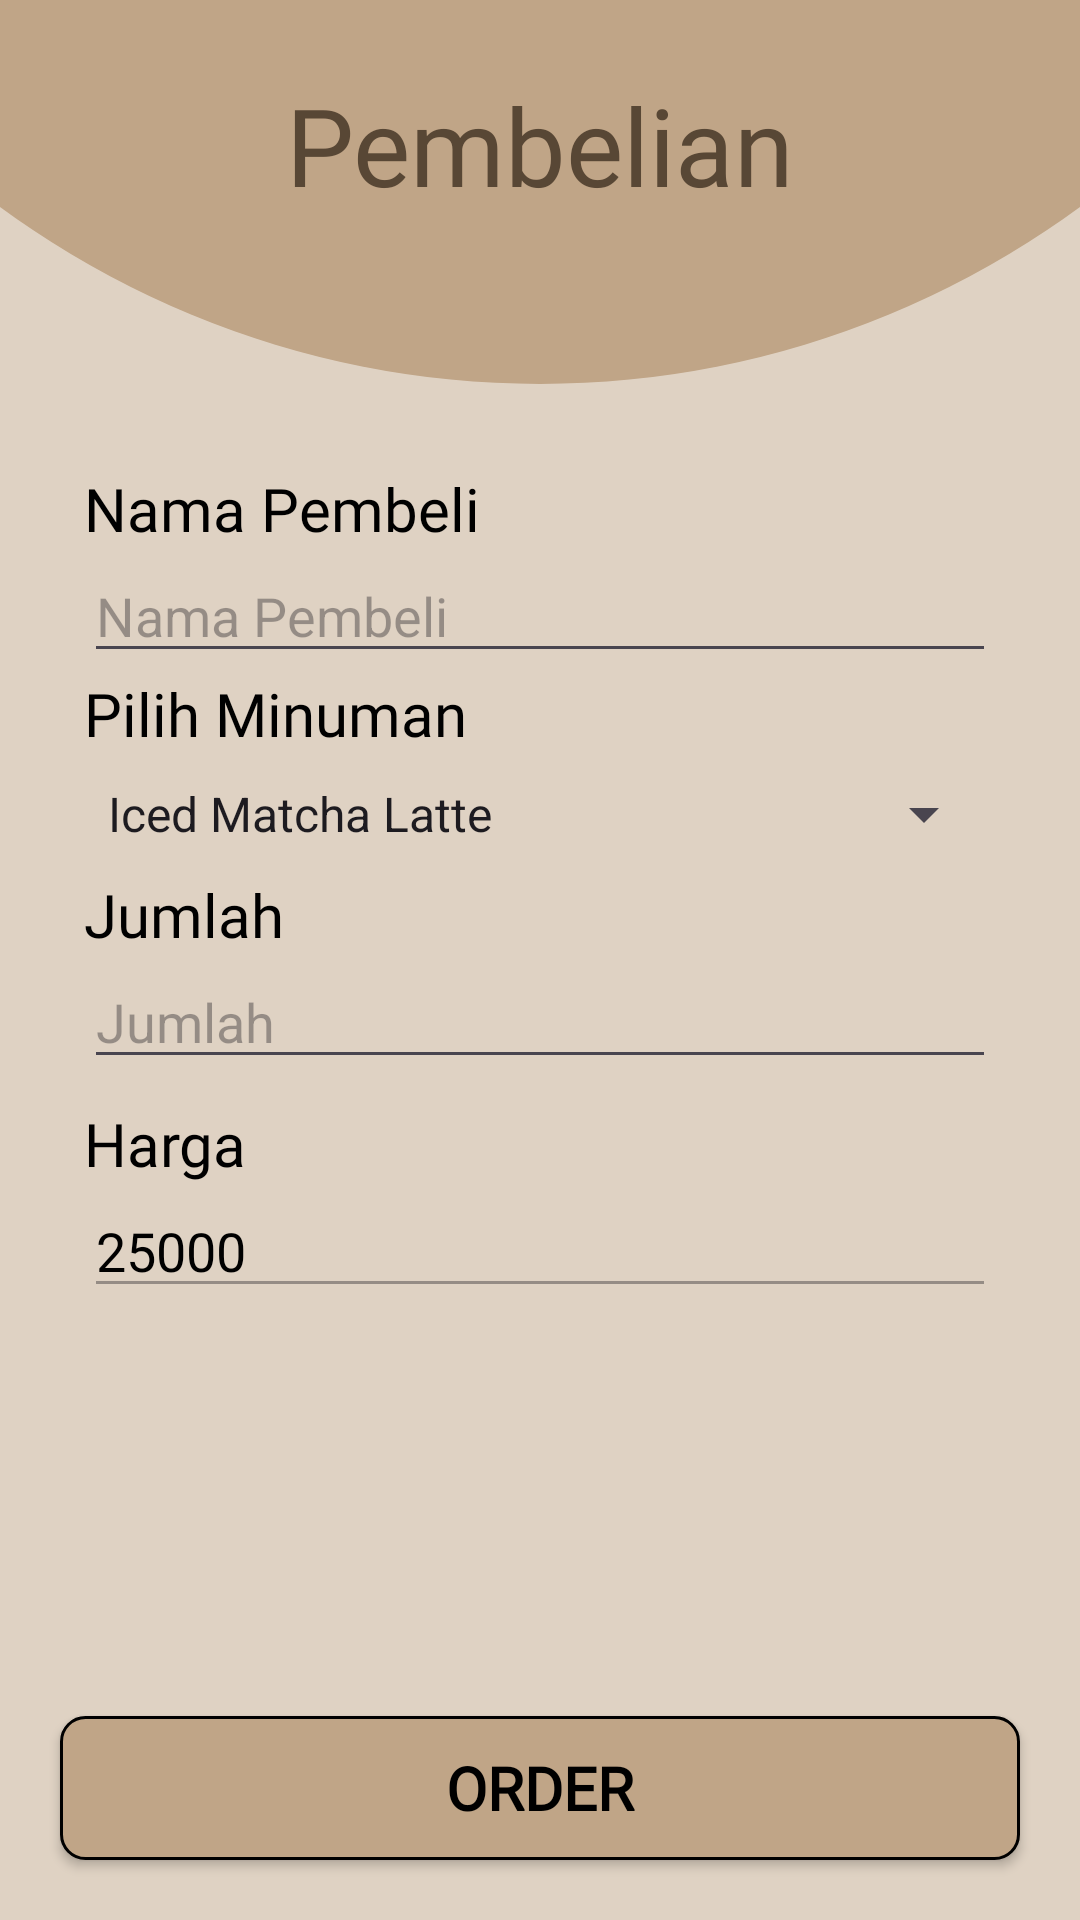

This screen was rendered from an Android layout file. Write that file and the resources it references.
<!-- AndroidManifest.xml: application theme Theme.KopiKorner -->
<!-- res/layout/activity_purchase.xml -->
<?xml version="1.0" encoding="utf-8"?>
<androidx.constraintlayout.widget.ConstraintLayout xmlns:android="http://schemas.android.com/apk/res/android"
    xmlns:app="http://schemas.android.com/apk/res-auto"
    xmlns:tools="http://schemas.android.com/tools"
    android:id="@+id/main"
    android:layout_width="match_parent"
    android:layout_height="match_parent"
    android:background="@color/c_very_light_brown"
    tools:context=".PurchaseActivity">

    <FrameLayout
        android:id="@+id/flPurchase"
        android:layout_width="match_parent"
        android:layout_height="128dp"
        app:layout_constraintEnd_toEndOf="parent"
        app:layout_constraintStart_toStartOf="parent"
        app:layout_constraintTop_toTopOf="parent">

        <View
            android:layout_width="608dp"
            android:layout_height="608dp"
            android:layout_gravity="center_horizontal"
            android:background="@drawable/l_brown_r"
            android:translationY="-480dp" />

        <TextView
            android:layout_width="match_parent"
            android:layout_height="wrap_content"
            android:fontFamily="@font/kavoon"
            android:gravity="center_horizontal"
            android:text="Pembelian"
            android:textColor="@color/c_brown"
            android:textSize="36sp"
            android:translationY="24dp" />
    </FrameLayout>


    <LinearLayout
        android:layout_width="match_parent"
        android:layout_height="wrap_content"
        android:layout_marginHorizontal="28dp"
        android:layout_marginTop="28dp"
        android:orientation="vertical"
        app:layout_constraintTop_toBottomOf="@id/flPurchase">

        <TextView
            android:layout_width="match_parent"
            android:layout_height="wrap_content"
            android:fontFamily="@font/karla"
            android:text="Nama Pembeli"
            android:textColor="@color/black"
            android:textSize="20sp" />

        <EditText
            android:id="@+id/etCustomerName"
            android:layout_width="match_parent"
            android:layout_height="wrap_content"
            android:textColor="@color/black"
            android:hint="Nama Pembeli" />

        <TextView
            android:layout_width="match_parent"
            android:layout_height="wrap_content"
            android:fontFamily="@font/karla"
            android:text="Pilih Minuman"
            android:textColor="@color/black"
            android:textSize="20sp" />

        <Spinner
            android:id="@+id/spTypeOrder"
            android:layout_width="match_parent"
            android:layout_height="wrap_content"
            android:layout_marginTop="8dp"
            android:textColor="@color/black"
            android:entries="@array/type_order" />

        <TextView
            android:layout_width="match_parent"
            android:layout_height="wrap_content"
            android:layout_marginTop="8dp"
            android:fontFamily="@font/karla"
            android:text="Jumlah"
            android:textColor="@color/black"
            android:textSize="20sp" />

        <EditText
            android:id="@+id/etTotalOrder"
            android:layout_width="match_parent"
            android:layout_height="wrap_content"
            android:hint="Jumlah"
            android:textColor="@color/black"
            android:inputType="number" />

        <TextView
            android:layout_width="match_parent"
            android:layout_height="wrap_content"
            android:layout_marginTop="8dp"
            android:fontFamily="@font/karla"
            android:text="Harga"
            android:textColor="@color/black"
            android:textSize="20sp" />

        <EditText
            android:id="@+id/etPrice"
            android:layout_width="match_parent"
            android:layout_height="wrap_content"
            android:enabled="false"
            android:inputType="number"
            android:textColor="@color/black"
            android:text="25000" />


    </LinearLayout>

    <Button
        android:id="@+id/btnOrder"
        android:layout_width="match_parent"
        android:layout_height="wrap_content"
        android:layout_marginHorizontal="20dp"
        android:layout_marginBottom="20dp"
        android:background="@drawable/l_brown_r8_b1"
        android:fontFamily="@font/karla"
        android:text="Order"
        android:textColor="@color/black"
        android:textFontWeight="600"
        android:textSize="20sp"
        app:backgroundTint="@null"
        app:layout_constraintBottom_toBottomOf="parent"
        app:layout_constraintEnd_toEndOf="parent"
        app:layout_constraintStart_toStartOf="parent" />

</androidx.constraintlayout.widget.ConstraintLayout>
<!-- resources referenced by this layout -->
<resources>
  <string-array name="type_order">
          <item>Iced Matcha Latte</item>
          <item>Iced Chocolate</item>
          <item>Iced Pinacolada</item>
          <item>Iced Palm Sugar</item>
          <item>Iced Red Velvet</item>
      </string-array>
  <color name="black">#FF000000</color>
  <color name="c_brown">#584735</color>
  <color name="c_very_light_brown">#dfd2c3</color>
  <!-- drawable l_brown_r (drawable) -->
  <?xml version="1.0" encoding="utf-8"?>
  <shape xmlns:android="http://schemas.android.com/apk/res/android">
      <solid android:color="@color/c_light_brown" />
      <corners android:radius="999dp" />
  </shape>
  <!-- drawable l_brown_r8_b1 (drawable) -->
  <?xml version="1.0" encoding="utf-8"?>
  <shape xmlns:android="http://schemas.android.com/apk/res/android">
      <solid android:color="@color/c_light_brown" />
      <corners android:radius="8dip" />
      <stroke
          android:width="1dip"
          android:color="@color/black" />
  </shape>
  <style name="Theme.KopiKorner" parent="Base.Theme.KopiKorner" />
  <color name="c_light_brown">#c0a587</color>
  <style name="Base.Theme.KopiKorner" parent="Theme.Material3.DayNight.NoActionBar">
          
          
      </style>
</resources>
